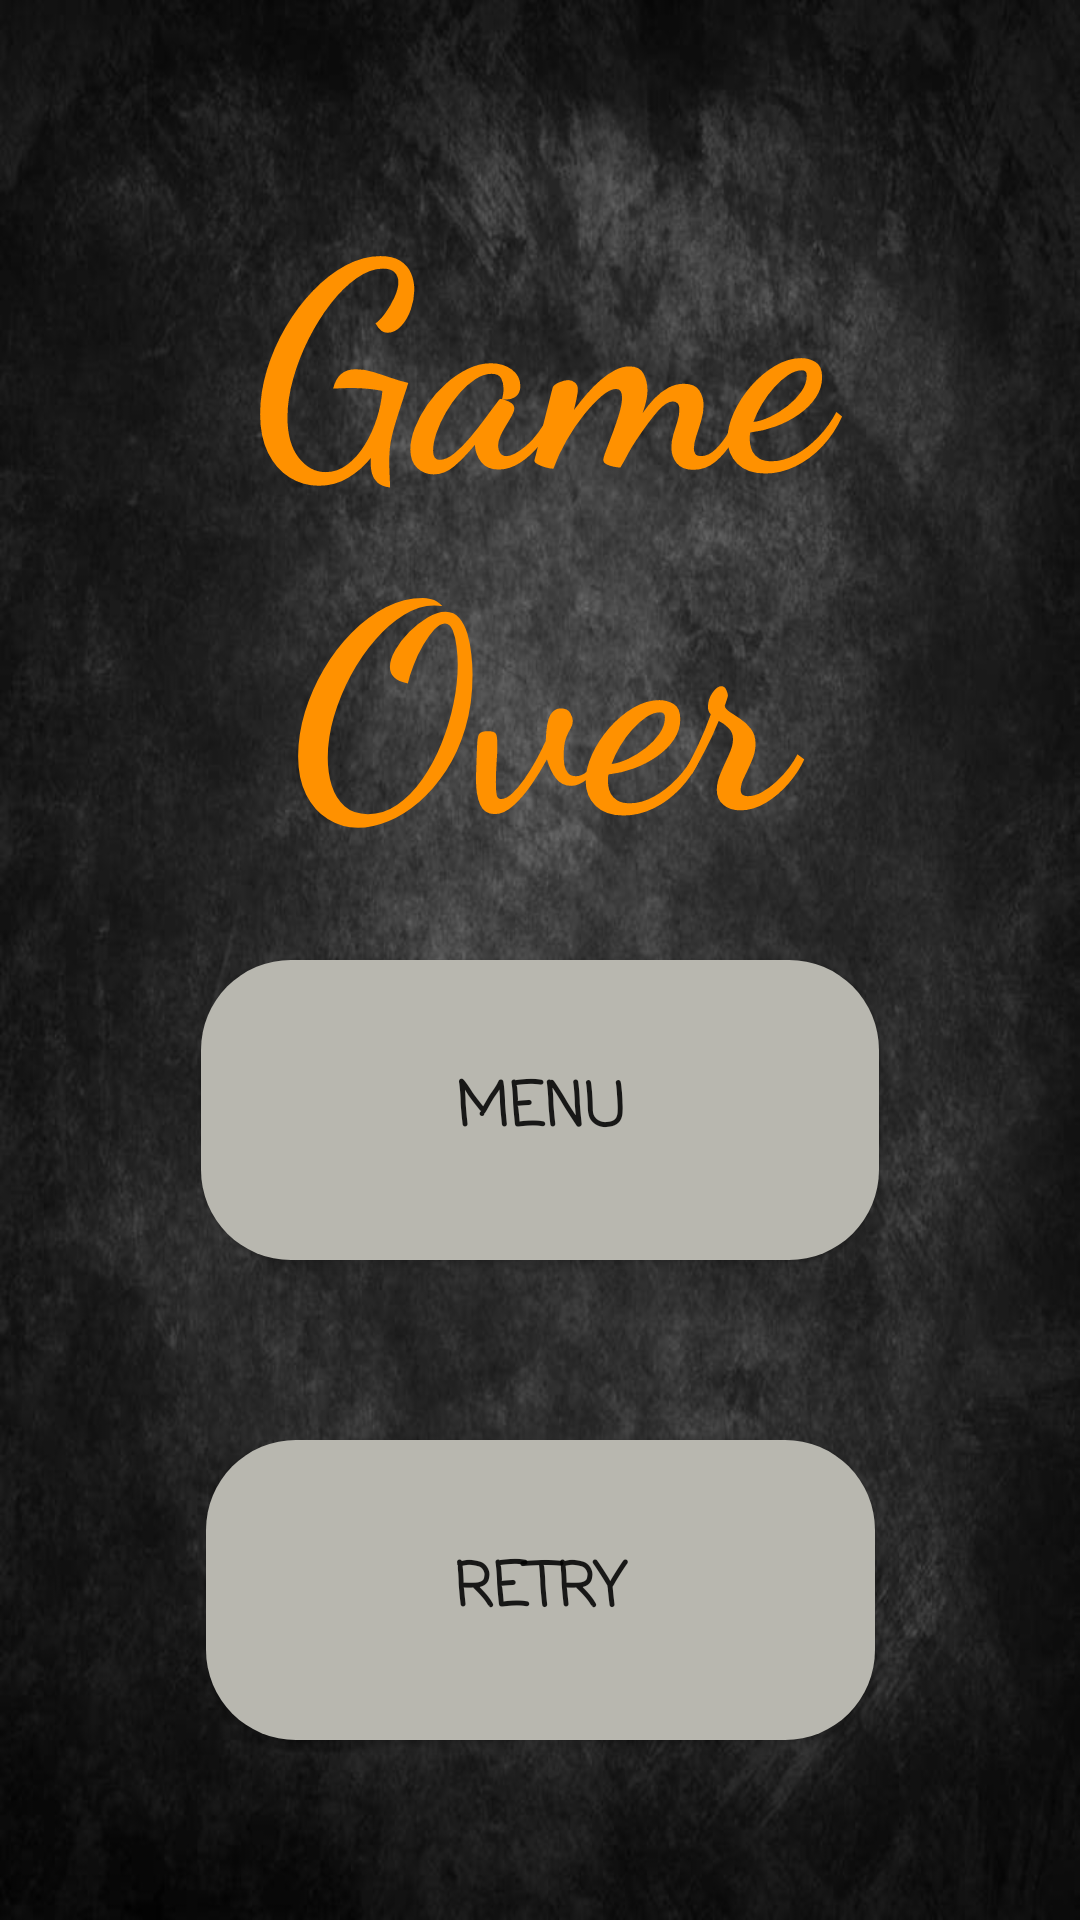

The Android layout XML behind this screen, and the referenced resources:
<!-- AndroidManifest.xml: application theme AppTheme.Fullscreen -->
<!-- res/layout/activity_multiplayer_gameovers.xml -->
<?xml version="1.0" encoding="utf-8"?>
<androidx.constraintlayout.widget.ConstraintLayout xmlns:android="http://schemas.android.com/apk/res/android"
xmlns:app="http://schemas.android.com/apk/res-auto"
xmlns:tools="http://schemas.android.com/tools"
android:layout_width="match_parent"
android:layout_height="match_parent"
android:adjustViewBounds="true"
android:background="@drawable/background_app"
android:scaleType="fitXY"
tools:context=".multiplayer_gameovers">

<Button
    android:id="@+id/button_SP"
    style="@style/Widget.AppCompat.Button"
    android:layout_width="226dp"
    android:layout_height="100dp"
    android:layout_marginTop="320dp"
    android:background="@drawable/rounded_corners"
    android:fontFamily="casual"
    android:text="Menu"
    android:textSize="20dp"
    android:textStyle="bold"
    app:layout_constraintBottom_toTopOf="@+id/button_MP"
    app:layout_constraintEnd_toEndOf="parent"
    app:layout_constraintStart_toStartOf="parent"
    app:layout_constraintTop_toTopOf="parent" />

<Button
    android:id="@+id/button_MP"
    android:layout_width="223dp"
    android:layout_height="100dp"
    android:layout_marginTop="60dp"
    android:background="@drawable/rounded_corners"
    android:fontFamily="casual"
    android:text="Retry"
    android:textAllCaps="true"
    android:textSize="20dp"
    android:textStyle="bold"
    app:layout_constraintEnd_toEndOf="parent"
    app:layout_constraintStart_toStartOf="parent"
    app:layout_constraintTop_toBottomOf="@+id/button_SP" />

<TextView
    android:id="@+id/Title_MainMenu"
    android:layout_width="wrap_content"
    android:layout_height="wrap_content"
    android:layout_marginTop="24dp"
    android:fontFamily="cursive"
    android:text="Game Over"
    android:textAlignment="center"
    android:textColor="#FF9100"
    android:textSize="95sp"
    android:textStyle="bold"
    app:layout_constraintBottom_toTopOf="@+id/button_SP"
    app:layout_constraintEnd_toEndOf="parent"
    app:layout_constraintStart_toStartOf="parent"
    app:layout_constraintTop_toTopOf="parent" />

</androidx.constraintlayout.widget.ConstraintLayout>
<!-- resources referenced by this layout -->
<resources>
  <!-- drawable background_app: jpg bitmap (drawable, 59109 bytes) -->
  <!-- drawable rounded_corners (drawable) -->
  <?xml version="1.0" encoding="utf-8"?>
  <selector xmlns:android="http://schemas.android.com/apk/res/android">
      <item>
          <shape xmlns:android="http://schemas.android.com/apk/res/android" android:shape="rectangle">
              <solid android:color="#b8b7af" />
              <corners android:radius="30dp" />
          </shape>
      </item>
  </selector>
  <style name="AppTheme.Fullscreen" parent="Theme.AppCompat.Light.DarkActionBar">
          
          <item name="colorPrimary">@color/colorPrimary</item>
          <item name="colorPrimaryDark">@color/colorPrimaryDark</item>
          <item name="colorAccent">@color/colorAccent</item>
          <item name="windowActionBar">false</item>
          <item name="windowNoTitle">true</item>
      </style>
  <!-- not gathered from this repository: default colours our renderer supplied (Android Studio template values) -->
  <color name="colorPrimary">#FF6200EE</color>
  <color name="colorPrimaryDark">#FF3700B3</color>
  <color name="colorAccent">#FF03DAC5</color>
</resources>
